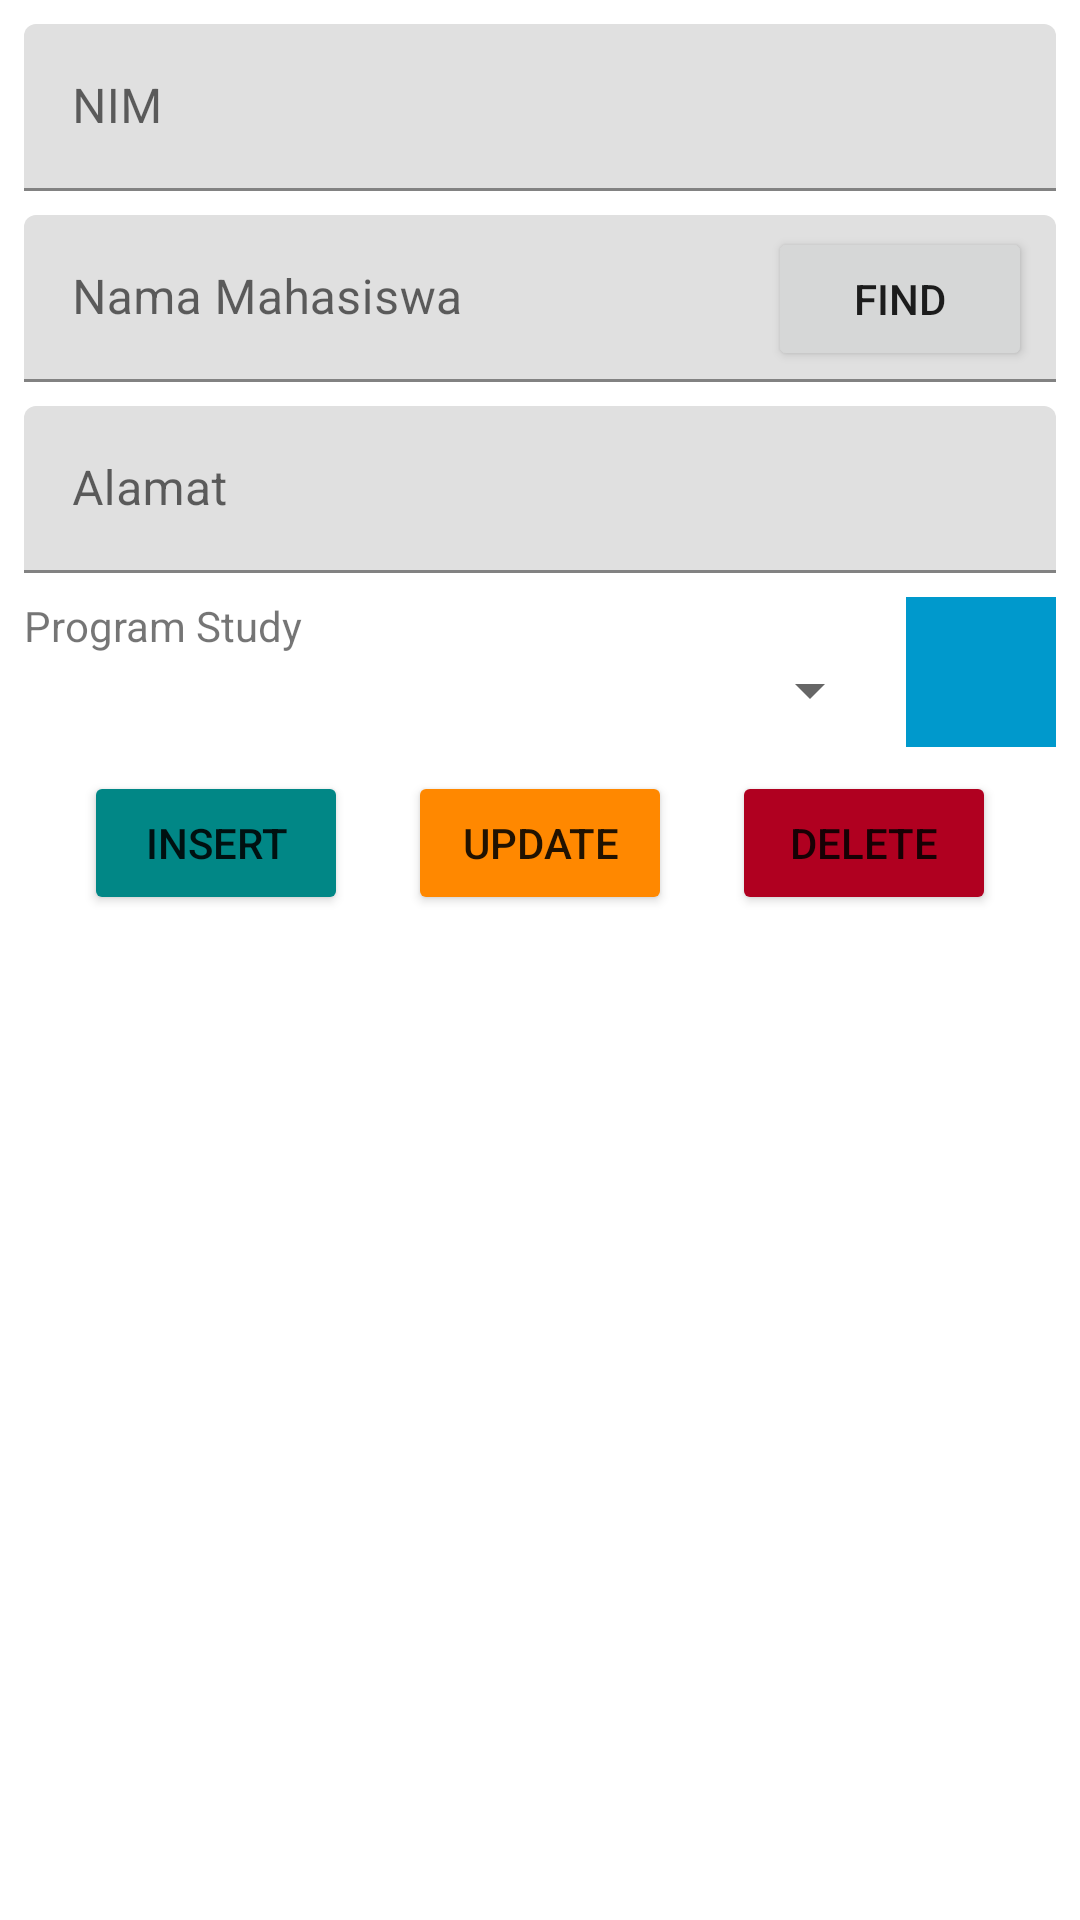

Layout XML and referenced resources for this Android screen:
<!-- AndroidManifest.xml: application theme Theme.Aplikasi_x0b_2C -->
<!-- res/layout/activity_main.xml -->
<?xml version="1.0" encoding="utf-8"?>
<androidx.constraintlayout.widget.ConstraintLayout xmlns:android="http://schemas.android.com/apk/res/android"
    xmlns:app="http://schemas.android.com/apk/res-auto"
    xmlns:tools="http://schemas.android.com/tools"
    android:layout_width="match_parent"
    android:layout_height="match_parent"
    tools:context=".MainActivity">

    <com.google.android.material.textfield.TextInputLayout
        android:id="@+id/textInputLayout"
        android:layout_width="0dp"
        android:layout_height="wrap_content"
        android:layout_marginStart="8dp"
        android:layout_marginTop="8dp"
        android:layout_marginEnd="8dp"
        app:layout_constraintEnd_toEndOf="parent"
        app:layout_constraintStart_toStartOf="parent"
        app:layout_constraintTop_toTopOf="parent">

        <com.google.android.material.textfield.TextInputEditText
            android:id="@+id/edNim"
            android:layout_width="match_parent"
            android:layout_height="wrap_content"
            android:hint="NIM" />
    </com.google.android.material.textfield.TextInputLayout>

    <TextView
        android:id="@+id/textView"
        android:layout_width="wrap_content"
        android:layout_height="wrap_content"
        android:layout_marginStart="8dp"
        android:layout_marginTop="8dp"
        android:text="Program Study"
        app:layout_constraintStart_toStartOf="parent"
        app:layout_constraintTop_toBottomOf="@+id/textInputLayout3" />

    <Spinner
        android:id="@+id/spinProdi"
        android:layout_width="0dp"
        android:layout_height="wrap_content"
        android:layout_marginStart="8dp"
        android:layout_marginEnd="8dp"
        app:layout_constraintEnd_toStartOf="@+id/imUpload"
        app:layout_constraintStart_toStartOf="parent"
        app:layout_constraintTop_toBottomOf="@+id/textView" />

    <Button
        android:id="@+id/btnInsert"
        android:layout_width="wrap_content"
        android:layout_height="wrap_content"
        android:layout_marginStart="8dp"
        android:layout_marginTop="8dp"
        android:backgroundTint="@color/design_default_color_secondary_variant"
        android:text="INSERT"
        app:layout_constraintEnd_toStartOf="@+id/btnUpdate"
        app:layout_constraintHorizontal_bias="0.5"
        app:layout_constraintStart_toStartOf="parent"
        app:layout_constraintTop_toBottomOf="@+id/imUpload" />

    <Button
        android:id="@+id/btnUpdate"
        android:layout_width="wrap_content"
        android:layout_height="wrap_content"
        android:backgroundTint="@android:color/holo_orange_dark"
        android:text="UPDATE"
        app:layout_constraintEnd_toStartOf="@+id/btnDelete"
        app:layout_constraintHorizontal_bias="0.5"
        app:layout_constraintStart_toEndOf="@+id/btnInsert"
        app:layout_constraintTop_toTopOf="@+id/btnInsert" />

    <Button
        android:id="@+id/btnDelete"
        android:layout_width="wrap_content"
        android:layout_height="wrap_content"
        android:layout_marginEnd="8dp"
        android:backgroundTint="@color/design_default_color_error"
        android:text="DELETE"
        app:layout_constraintEnd_toEndOf="parent"
        app:layout_constraintHorizontal_bias="0.5"
        app:layout_constraintStart_toEndOf="@+id/btnUpdate"
        app:layout_constraintTop_toTopOf="@+id/btnUpdate" />

    <ImageView
        android:id="@+id/imUpload"
        android:layout_width="50dp"
        android:layout_height="50dp"
        android:layout_marginTop="8dp"
        android:layout_marginEnd="8dp"
        app:layout_constraintEnd_toEndOf="parent"
        app:layout_constraintTop_toBottomOf="@+id/textInputLayout3"
        app:srcCompat="@android:color/holo_blue_dark" />

    <androidx.recyclerview.widget.RecyclerView
        android:id="@+id/listMhs"
        android:layout_width="0dp"
        android:layout_height="0dp"
        android:layout_marginStart="8dp"
        android:layout_marginTop="8dp"
        android:layout_marginEnd="8dp"
        android:layout_marginBottom="8dp"
        app:layout_constraintBottom_toBottomOf="parent"
        app:layout_constraintEnd_toEndOf="parent"
        app:layout_constraintStart_toStartOf="parent"
        app:layout_constraintTop_toBottomOf="@+id/btnUpdate" >

    </androidx.recyclerview.widget.RecyclerView>

    <com.google.android.material.textfield.TextInputLayout
        android:id="@+id/textInputLayout2"
        android:layout_width="match_parent"
        android:layout_height="wrap_content"
        android:layout_marginStart="8dp"
        android:layout_marginTop="8dp"
        android:layout_marginEnd="8dp"
        app:layout_constraintEnd_toEndOf="parent"
        app:layout_constraintStart_toStartOf="parent"
        app:layout_constraintTop_toBottomOf="@+id/textInputLayout">

        <com.google.android.material.textfield.TextInputEditText
            android:id="@+id/edNamaMhs"
            android:layout_width="match_parent"
            android:layout_height="wrap_content"
            android:hint="Nama Mahasiswa" />

    </com.google.android.material.textfield.TextInputLayout>

    <Button
        android:id="@+id/btnFind"
        android:layout_width="wrap_content"
        android:layout_height="wrap_content"
        android:layout_marginEnd="16dp"
        android:layout_weight="1"
        android:text="FIND"
        app:layout_constraintBottom_toBottomOf="@+id/textInputLayout2"
        app:layout_constraintEnd_toEndOf="parent"
        app:layout_constraintTop_toTopOf="@+id/textInputLayout2" />

    <com.google.android.material.textfield.TextInputLayout
        android:id="@+id/textInputLayout3"
        android:layout_width="match_parent"
        android:layout_height="wrap_content"
        android:layout_marginStart="8dp"
        android:layout_marginTop="8dp"
        android:layout_marginEnd="8dp"
        app:layout_constraintEnd_toEndOf="parent"
        app:layout_constraintStart_toStartOf="parent"
        app:layout_constraintTop_toBottomOf="@+id/textInputLayout2">

        <com.google.android.material.textfield.TextInputEditText
            android:id="@+id/edAlamat"
            android:layout_width="match_parent"
            android:layout_height="wrap_content"
            android:hint="Alamat" />
    </com.google.android.material.textfield.TextInputLayout>

</androidx.constraintlayout.widget.ConstraintLayout>
<!-- resources referenced by this layout -->
<resources>
  <style name="Theme.Aplikasi_x0b_2C" parent="Theme.MaterialComponents.DayNight.DarkActionBar">
          
          <item name="colorPrimary">@color/purple_500</item>
          <item name="colorPrimaryVariant">@color/purple_700</item>
          <item name="colorOnPrimary">@color/white</item>
          
          <item name="colorSecondary">@color/teal_200</item>
          <item name="colorSecondaryVariant">@color/teal_700</item>
          <item name="colorOnSecondary">@color/black</item>
          
          <item name="android:statusBarColor" tools:targetApi="l">?attr/colorPrimaryVariant</item>
          
      </style>
  <!-- not gathered from this repository: default colours our renderer supplied (Android Studio template values) -->
  <color name="purple_500">#FF6200EE</color>
  <color name="purple_700">#FF3700B3</color>
  <color name="teal_200">#FF03DAC5</color>
  <color name="teal_700">#FF018786</color>
  <color name="black">#FF000000</color>
  <color name="white">#FFFFFFFF</color>
</resources>
